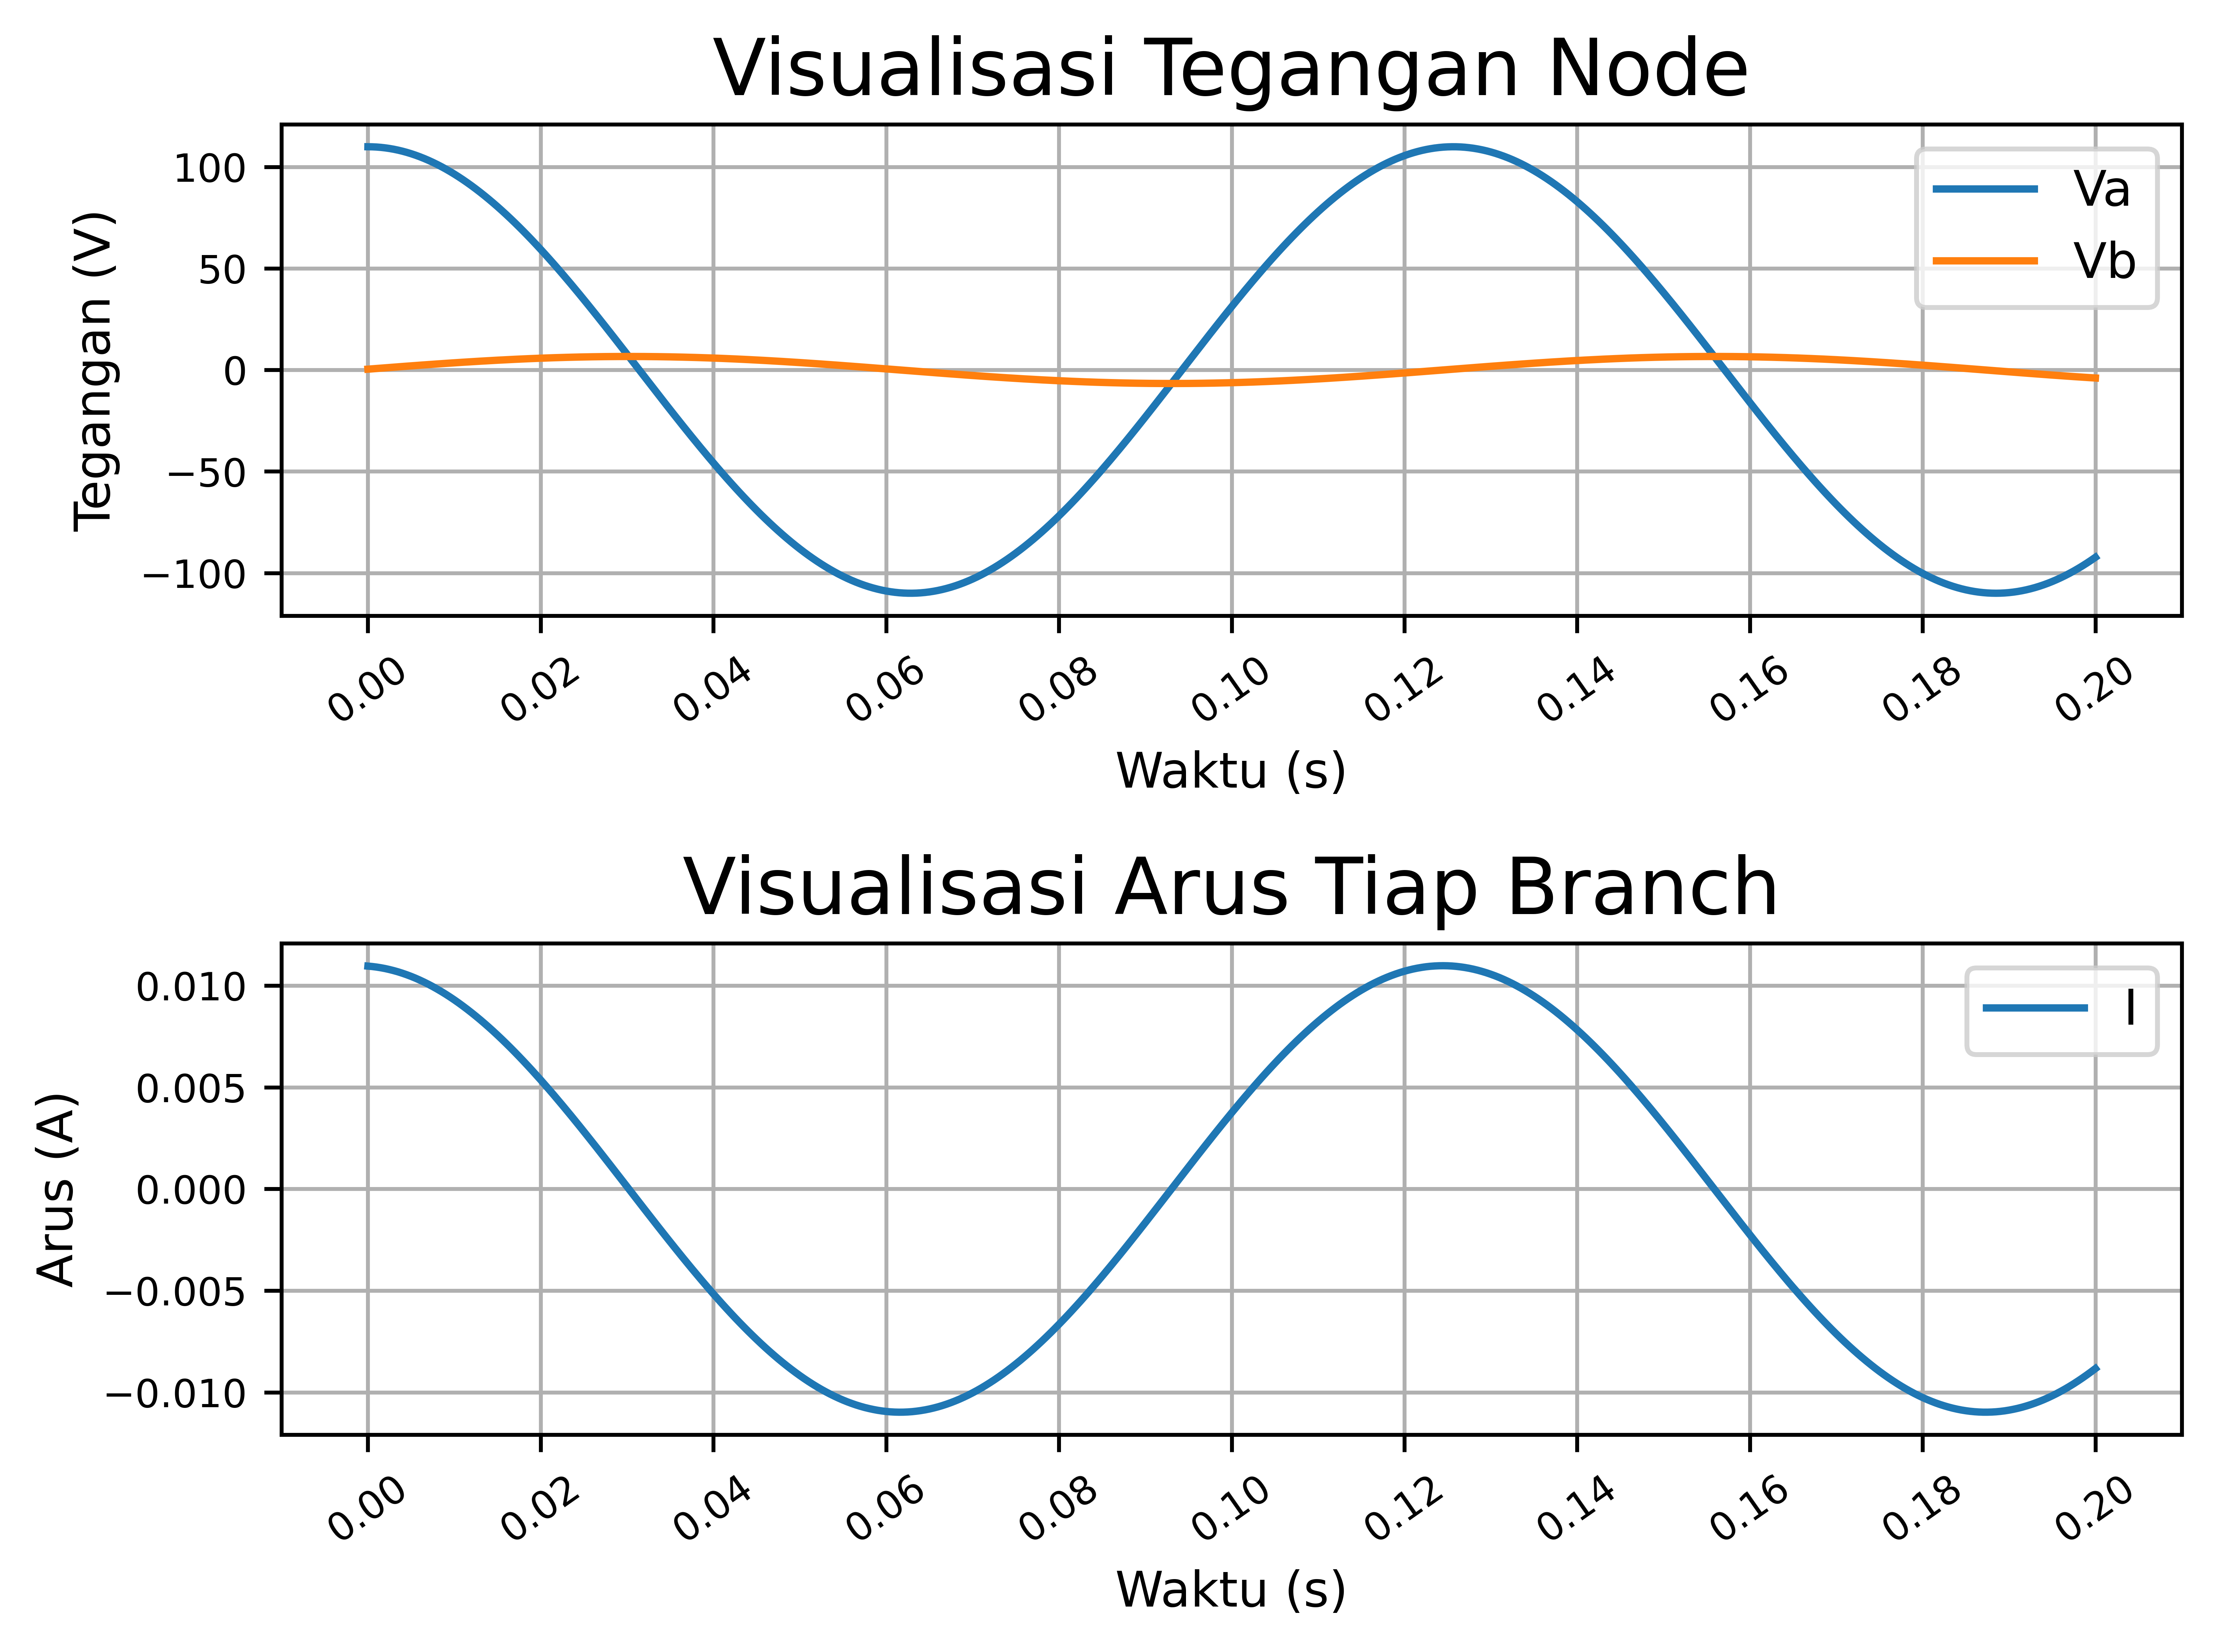

Values plotted in this chart, from the file beside it:
time, Va, Vb, I
0.000000, 110, 0.4026, 0.01096
0.000500, 110, 0.5685, 0.01094
0.001000, 109.9, 0.734, 0.01091
0.001500, 109.7, 0.8991, 0.01088
0.002000, 109.5, 1.064, 0.01084
0.002500, 109.1, 1.228, 0.01079
0.003000, 108.8, 1.391, 0.01074
0.003500, 108.3, 1.553, 0.01068
0.004000, 107.8, 1.714, 0.01061
0.004500, 107.2, 1.874, 0.01053
0.005000, 106.6, 2.033, 0.01046
0.005500, 105.9, 2.191, 0.01037
0.006000, 105.1, 2.348, 0.01027
0.006500, 104.2, 2.502, 0.01017
0.007000, 103.3, 2.656, 0.01007
0.007500, 102.4, 2.807, 0.009955
0.008000, 101.3, 2.957, 0.009836
0.008500, 100.2, 3.105, 0.009711
0.009000, 99.05, 3.252, 0.009580
0.009500, 97.82, 3.396, 0.009443
0.01, 96.53, 3.538, 0.009300
0.0105, 95.19, 3.678, 0.009151
0.011, 93.78, 3.815, 0.008996
0.0115, 92.31, 3.95, 0.008836
0.012, 90.79, 4.083, 0.008670
0.0125, 89.21, 4.213, 0.008499
0.013, 87.57, 4.34, 0.008323
0.0135, 85.88, 4.465, 0.008141
0.014, 84.13, 4.587, 0.007955
0.0145, 82.33, 4.706, 0.007763
0.015, 80.49, 4.822, 0.007566
0.0155, 78.59, 4.935, 0.007365
0.016, 76.64, 5.045, 0.007159
0.0165, 74.64, 5.152, 0.006949
0.017, 72.6, 5.256, 0.006734
0.0175, 70.51, 5.356, 0.006515
0.018, 68.38, 5.453, 0.006292
0.0185, 66.2, 5.547, 0.006065
0.019, 63.99, 5.637, 0.005835
0.0195, 61.73, 5.724, 0.005600
0.02, 59.43, 5.807, 0.005363
0.0205, 57.1, 5.886, 0.005121
0.021, 54.73, 5.962, 0.004877
0.0215, 52.33, 6.034, 0.004630
0.022, 49.9, 6.102, 0.004379
0.0225, 47.43, 6.167, 0.004126
0.023, 44.93, 6.227, 0.003871
0.0235, 42.41, 6.284, 0.003613
0.024, 39.86, 6.337, 0.003352
0.0245, 37.28, 6.386, 0.003090
0.025, 34.69, 6.43, 0.002826
0.0255, 32.07, 6.471, 0.002559
0.026, 29.42, 6.508, 0.002292
0.0265, 26.77, 6.541, 0.002023
0.027, 24.09, 6.569, 0.001752
0.0275, 21.4, 6.594, 0.001481
0.028, 18.7, 6.614, 0.001208
0.0285, 15.98, 6.63, 0.000935
0.029, 13.26, 6.642, 0.000661
0.0295, 10.52, 6.65, 0.000387
... 341 more rows
